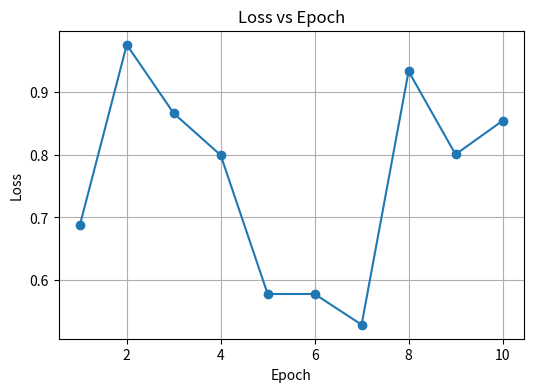
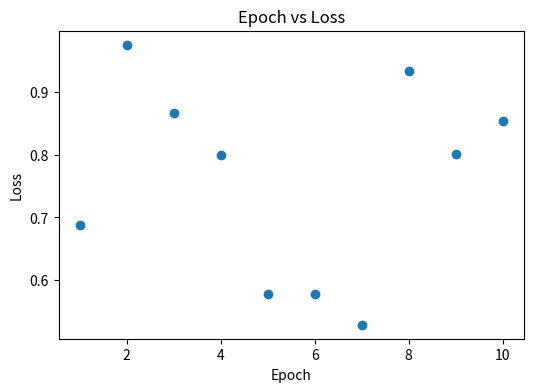
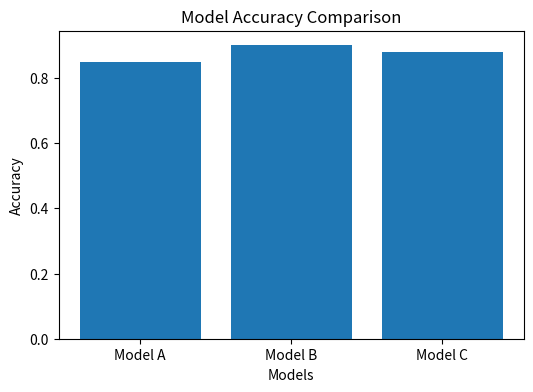

Python code for these plots, in order:
import numpy as np
import matplotlib.pyplot as plt

# 1. Epochs
epochs = np.arange(1, 11)

# 2. Synthetic loss values
np.random.seed(42)
loss = np.random.uniform(0.5, 1.0, size=10)

# 3. Line Plot (Loss vs Epoch)
plt.figure(figsize=(6, 4))
plt.plot(epochs, loss, marker='o')
plt.title("Loss vs Epoch")
plt.xlabel("Epoch")
plt.ylabel("Loss")
plt.grid()
plt.show()

# 4. Scatter Plot (Epoch vs Loss)
plt.figure(figsize=(6, 4))
plt.scatter(epochs, loss)
plt.title("Epoch vs Loss")
plt.xlabel("Epoch")
plt.ylabel("Loss")
plt.show()

# 5. Bar Chart (Model Accuracy)
models = ["Model A", "Model B", "Model C"]
accuracy = [0.85, 0.90, 0.88]

plt.figure(figsize=(6, 4))
plt.bar(models, accuracy)
plt.title("Model Accuracy Comparison")
plt.xlabel("Models")
plt.ylabel("Accuracy")
plt.show()
